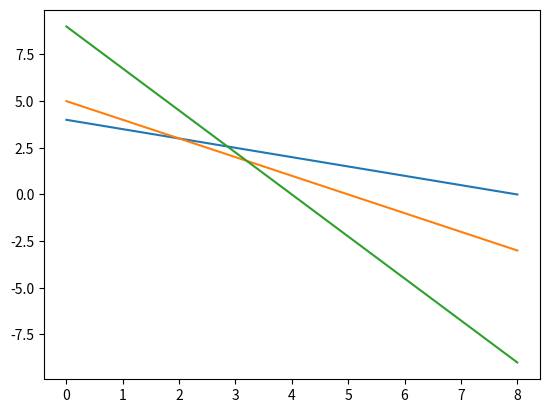

Write the Python code that produced this figure.
import numpy as np
from scipy.optimize import minimize 
import matplotlib.pyplot as plt


# Exercice 1

def objective(x): 
    return x[0]*x[3]*(x[0]+x[1]+x[2])+x[2]

def constraint1(x): 
    return (x[0]**2 +x[1]**2 + x[2]**2 + x[3]**2) - 40

def constraint2(x):
    return x[0] * x[1] * x[2] * x[3] - 25.0

x0 = [1, 5, 5, 1]

b = (1.0, 5.0)

bnds = (b,b,b,b)
cond1 = {'type': 'eq', 'fun': constraint1}
cond2 = {'type': 'ineq', 'fun': constraint2}
conditions = [cond1, cond2]

sol1 = minimize(objective, x0, method='SLSQP', bounds = bnds, constraints = conditions)
print(sol1)



# Exercice 2.1

def objective(x): 
    return 2*x[0] + x[1]

def constraint1(x): 
    return ( x[0] + 2*x[1] - 8 ) * -1

def constraint2(x): 
    return ( x[0] + x[1] - 5 ) * -1

def constraint3(x): 
    return ( 9*x[0] + 4*x[1] - 36 ) * -1
    
x0 = [0, 0]

cond12 = {'type': 'ineq', 'fun': constraint1}
cond22 = {'type': 'ineq', 'fun': constraint2}
cond32 = {'type': 'ineq', 'fun': constraint3}
constraints = [cond12, cond22, cond32]

sol2 = minimize(objective, x0, method='SLSQP', constraints = constraints)
print(sol2)


# Exercice 2.2

x = np.arange(0, 8.05, 0.05)
y1 = 4 - 0.5 * x
y2 = 5 - x
y3 = 9 - 9 * 1.0 / 4 * x

plt.plot(x, y1)
plt.plot(x, y2)
plt.plot(x, y3)

fig2 = plt.figure()

